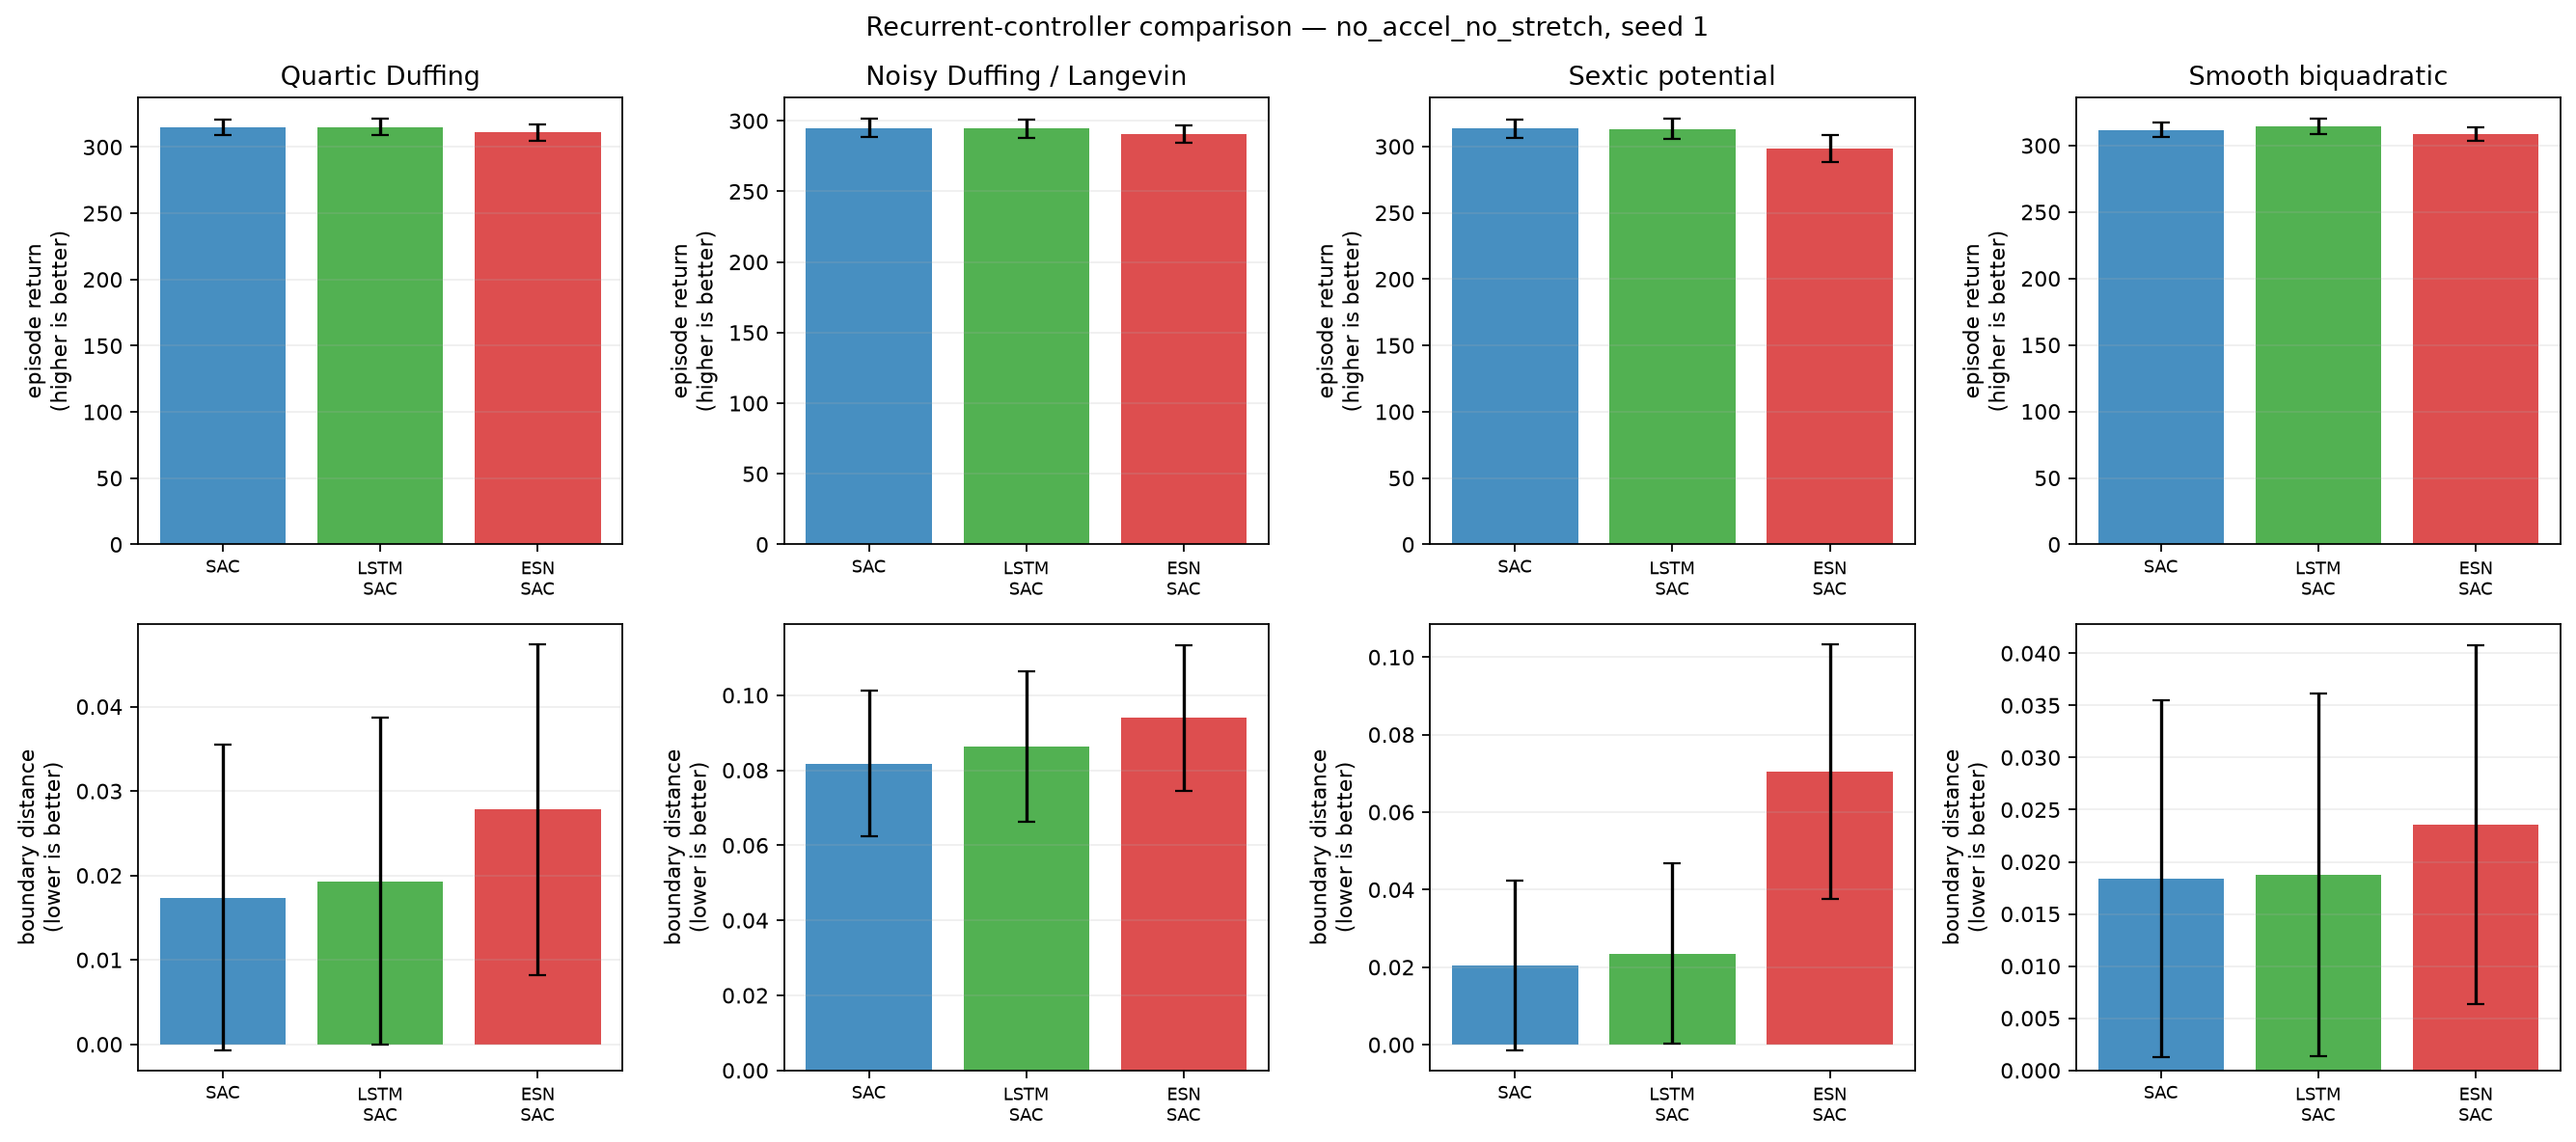

The file beside this chart, header and first rows:
condition, training_seed, system, model, episode, evaluation_seed, trainable_parameters, trainable_actor_parameters, fixed_encoder_parameters, return, mean_boundary_score, survived_steps
no_accel_no_stretch, 1, duffing, SAC, 0, 2000100, 336904, 67588, 0, 319.4, 0.003333, 300.0
no_accel_no_stretch, 1, duffing, SAC, 1, 2000101, 336904, 67588, 0, 308.6, 0.03519, 300.0
no_accel_no_stretch, 1, duffing, SAC, 2, 2000102, 336904, 67588, 0, 314.4, 0.01741, 300.0
no_accel_no_stretch, 1, duffing, SAC, 3, 2000103, 336904, 67588, 0, 306.3, 0.0437, 300.0
no_accel_no_stretch, 1, duffing, SAC, 4, 2000104, 336904, 67588, 0, 312.9, 0.02185, 300.0
no_accel_no_stretch, 1, duffing, SAC, 5, 2000105, 336904, 67588, 0, 314.1, 0.01741, 300.0
no_accel_no_stretch, 1, duffing, SAC, 6, 2000106, 336904, 67588, 0, 317.3, 0.01037, 300.0
no_accel_no_stretch, 1, duffing, SAC, 7, 2000107, 336904, 67588, 0, 319, 0.004074, 300.0
no_accel_no_stretch, 1, duffing, SAC, 8, 2000108, 336904, 67588, 0, 298.8, 0.06815, 300.0
no_accel_no_stretch, 1, duffing, SAC, 9, 2000109, 336904, 67588, 0, 307, 0.04185, 300.0
no_accel_no_stretch, 1, duffing, SAC, 10, 2000110, 336904, 67588, 0, 311.1, 0.02889, 300.0
no_accel_no_stretch, 1, duffing, SAC, 11, 2000111, 336904, 67588, 0, 319.6, 0.001852, 300.0
no_accel_no_stretch, 1, duffing, SAC, 12, 2000112, 336904, 67588, 0, 320.1, 0.0003704, 300.0
no_accel_no_stretch, 1, duffing, SAC, 13, 2000113, 336904, 67588, 0, 320, 0.0003704, 300.0
no_accel_no_stretch, 1, duffing, SAC, 14, 2000114, 336904, 67588, 0, 313.4, 0.02037, 300.0
no_accel_no_stretch, 1, duffing, SAC, 15, 2000115, 336904, 67588, 0, 319.1, 0.003333, 300.0
no_accel_no_stretch, 1, duffing, SAC, 16, 2000116, 336904, 67588, 0, 317.7, 0.006667, 300.0
no_accel_no_stretch, 1, duffing, SAC, 17, 2000117, 336904, 67588, 0, 313.1, 0.02259, 300.0
no_accel_no_stretch, 1, duffing, SAC, 18, 2000118, 336904, 67588, 0, 320.2, 0.0, 300.0
no_accel_no_stretch, 1, duffing, SAC, 19, 2000119, 336904, 67588, 0, 320.1, 0.0, 300.0
no_accel_no_stretch, 1, duffing, LSTM-SAC, 0, 2000100, 198663, 55300, 0, 320.1, 0.004444, 300.0
no_accel_no_stretch, 1, duffing, LSTM-SAC, 1, 2000101, 198663, 55300, 0, 315.5, 0.01593, 300.0
no_accel_no_stretch, 1, duffing, LSTM-SAC, 2, 2000102, 198663, 55300, 0, 313.9, 0.02259, 300.0
no_accel_no_stretch, 1, duffing, LSTM-SAC, 3, 2000103, 198663, 55300, 0, 305.7, 0.04889, 300.0
no_accel_no_stretch, 1, duffing, LSTM-SAC, 4, 2000104, 198663, 55300, 0, 312.9, 0.02481, 300.0
no_accel_no_stretch, 1, duffing, LSTM-SAC, 5, 2000105, 198663, 55300, 0, 313.8, 0.02148, 300.0
no_accel_no_stretch, 1, duffing, LSTM-SAC, 6, 2000106, 198663, 55300, 0, 317.1, 0.01407, 300.0
no_accel_no_stretch, 1, duffing, LSTM-SAC, 7, 2000107, 198663, 55300, 0, 321.2, 0.0003704, 300.0
no_accel_no_stretch, 1, duffing, LSTM-SAC, 8, 2000108, 198663, 55300, 0, 297.5, 0.07481, 300.0
no_accel_no_stretch, 1, duffing, LSTM-SAC, 9, 2000109, 198663, 55300, 0, 306.8, 0.04593, 300.0
no_accel_no_stretch, 1, duffing, LSTM-SAC, 10, 2000110, 198663, 55300, 0, 311.7, 0.03037, 300.0
no_accel_no_stretch, 1, duffing, LSTM-SAC, 11, 2000111, 198663, 55300, 0, 320.6, 0.002222, 300.0
no_accel_no_stretch, 1, duffing, LSTM-SAC, 12, 2000112, 198663, 55300, 0, 321, 0.0007407, 300.0
no_accel_no_stretch, 1, duffing, LSTM-SAC, 13, 2000113, 198663, 55300, 0, 319.9, 0.004074, 300.0
no_accel_no_stretch, 1, duffing, LSTM-SAC, 14, 2000114, 198663, 55300, 0, 310.7, 0.03333, 300.0
no_accel_no_stretch, 1, duffing, LSTM-SAC, 15, 2000115, 198663, 55300, 0, 319.7, 0.004444, 300.0
no_accel_no_stretch, 1, duffing, LSTM-SAC, 16, 2000116, 198663, 55300, 0, 318.2, 0.008519, 300.0
no_accel_no_stretch, 1, duffing, LSTM-SAC, 17, 2000117, 198663, 55300, 0, 313.1, 0.02593, 300.0
no_accel_no_stretch, 1, duffing, LSTM-SAC, 18, 2000118, 198663, 55300, 0, 320.2, 0.002963, 300.0
no_accel_no_stretch, 1, duffing, LSTM-SAC, 19, 2000119, 198663, 55300, 0, 320.8, 0.0007407, 300.0
no_accel_no_stretch, 1, duffing, ESN-SAC, 0, 2000100, 73863, 13700, 30900, 316.8, 0.01, 300.0
no_accel_no_stretch, 1, duffing, ESN-SAC, 1, 2000101, 73863, 13700, 30900, 303.6, 0.05037, 300.0
no_accel_no_stretch, 1, duffing, ESN-SAC, 2, 2000102, 73863, 13700, 30900, 312.1, 0.0237, 300.0
no_accel_no_stretch, 1, duffing, ESN-SAC, 3, 2000103, 73863, 13700, 30900, 303.4, 0.05222, 300.0
no_accel_no_stretch, 1, duffing, ESN-SAC, 4, 2000104, 73863, 13700, 30900, 310.8, 0.02704, 300.0
no_accel_no_stretch, 1, duffing, ESN-SAC, 5, 2000105, 73863, 13700, 30900, 307.8, 0.03519, 300.0
no_accel_no_stretch, 1, duffing, ESN-SAC, 6, 2000106, 73863, 13700, 30900, 312.9, 0.02296, 300.0
no_accel_no_stretch, 1, duffing, ESN-SAC, 7, 2000107, 73863, 13700, 30900, 315.4, 0.01444, 300.0
no_accel_no_stretch, 1, duffing, ESN-SAC, 8, 2000108, 73863, 13700, 30900, 293.8, 0.08296, 300.0
no_accel_no_stretch, 1, duffing, ESN-SAC, 9, 2000109, 73863, 13700, 30900, 304.7, 0.04741, 300.0
no_accel_no_stretch, 1, duffing, ESN-SAC, 10, 2000110, 73863, 13700, 30900, 307.1, 0.04111, 300.0
no_accel_no_stretch, 1, duffing, ESN-SAC, 11, 2000111, 73863, 13700, 30900, 319.2, 0.001852, 300.0
no_accel_no_stretch, 1, duffing, ESN-SAC, 12, 2000112, 73863, 13700, 30900, 318.4, 0.004074, 300.0
no_accel_no_stretch, 1, duffing, ESN-SAC, 13, 2000113, 73863, 13700, 30900, 316.6, 0.00963, 300.0
no_accel_no_stretch, 1, duffing, ESN-SAC, 14, 2000114, 73863, 13700, 30900, 307.6, 0.03926, 300.0
no_accel_no_stretch, 1, duffing, ESN-SAC, 15, 2000115, 73863, 13700, 30900, 315.9, 0.01185, 300.0
no_accel_no_stretch, 1, duffing, ESN-SAC, 16, 2000116, 73863, 13700, 30900, 315.1, 0.0137, 300.0
no_accel_no_stretch, 1, duffing, ESN-SAC, 17, 2000117, 73863, 13700, 30900, 310, 0.03111, 300.0
no_accel_no_stretch, 1, duffing, ESN-SAC, 18, 2000118, 73863, 13700, 30900, 312.2, 0.02407, 300.0
no_accel_no_stretch, 1, duffing, ESN-SAC, 19, 2000119, 73863, 13700, 30900, 315.3, 0.01333, 300.0
... 180 more rows
